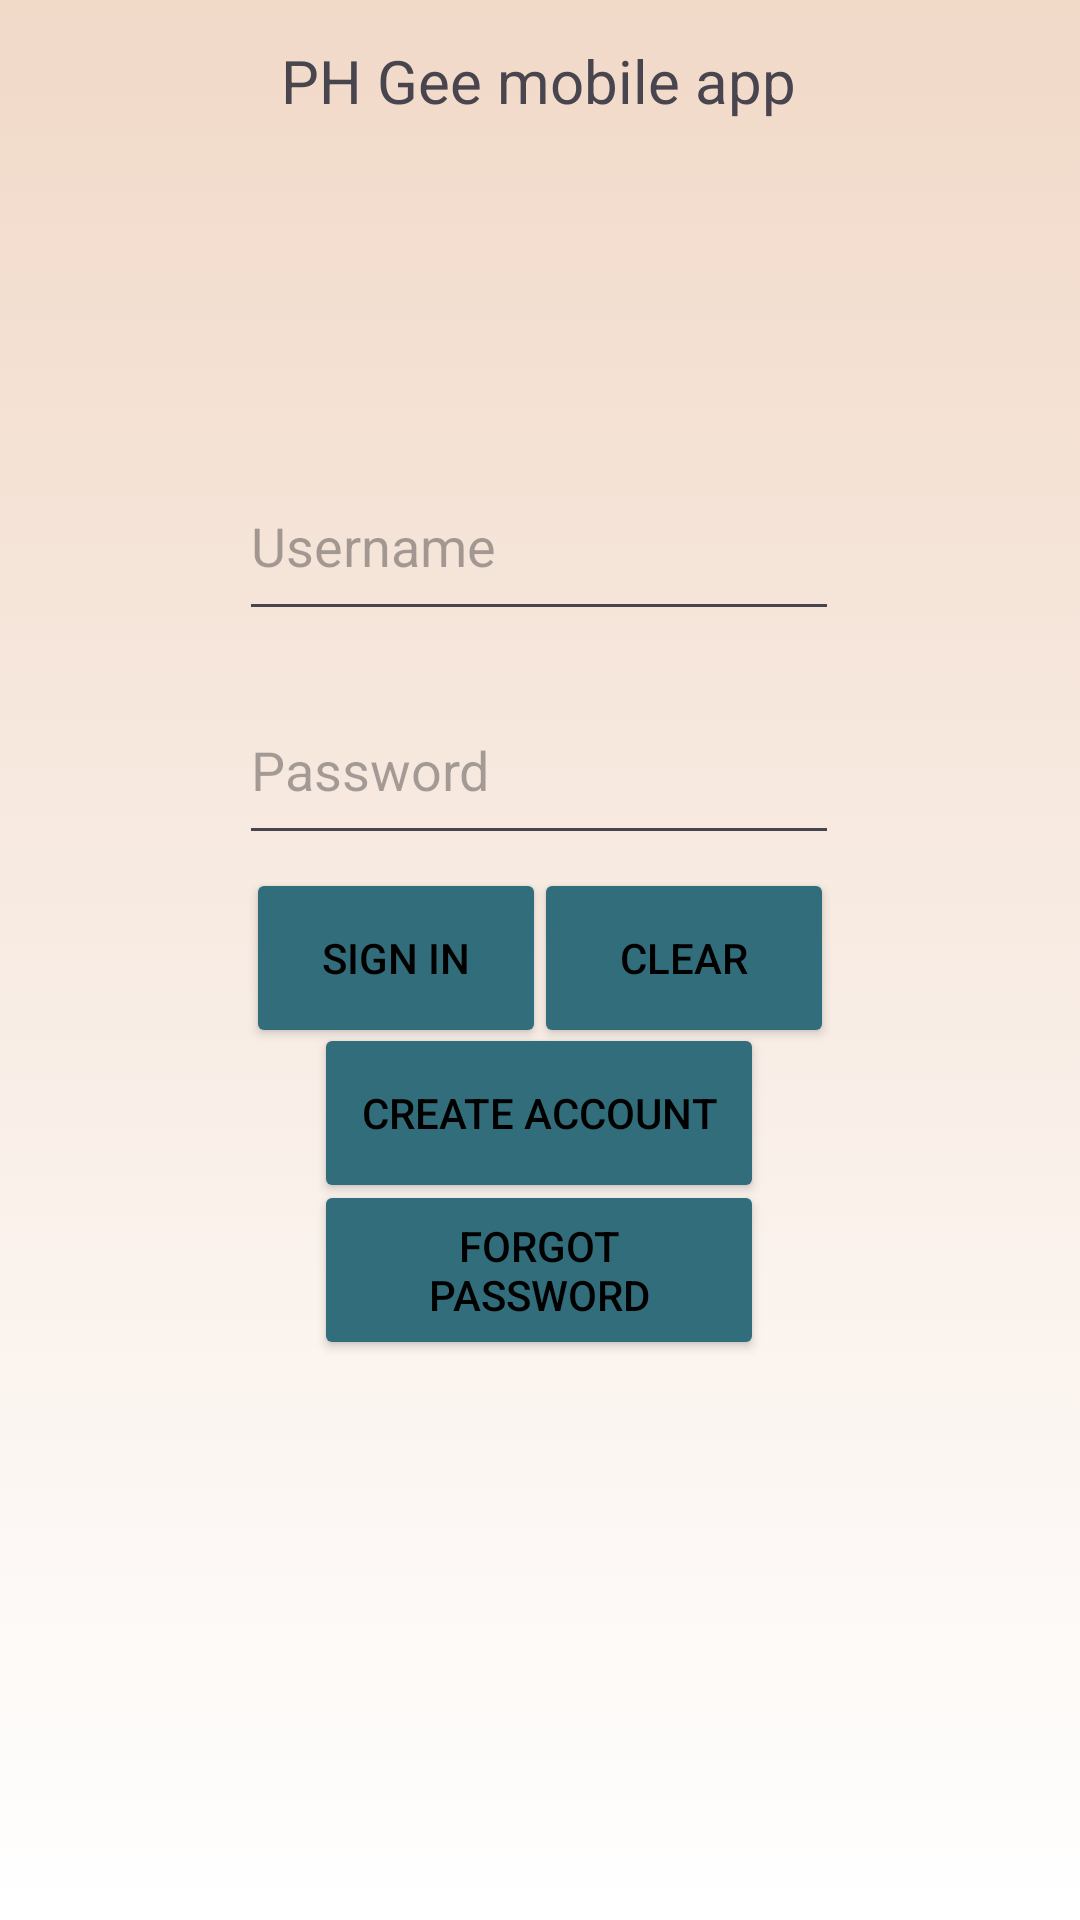

Produce the Android XML layout that renders to this screen, including the resource entries it uses.
<!-- AndroidManifest.xml: application theme Theme.PHGeemedapp -->
<!-- res/layout/activity_sign_in.xml -->
<?xml version="1.0" encoding="utf-8"?>
<androidx.constraintlayout.widget.ConstraintLayout xmlns:android="http://schemas.android.com/apk/res/android"
    xmlns:app="http://schemas.android.com/apk/res-auto"
    xmlns:tools="http://schemas.android.com/tools"
    android:id="@+id/relativeLayout"
    android:layout_width="match_parent"
    android:layout_height="match_parent"
    android:background="@drawable/backgroundgradiant">

    <Button
        android:id="@+id/forgotpass"
        android:layout_width="150dp"
        android:layout_height="60dp"
        android:text="Forgot Password"
        android:backgroundTint="@color/darkgreenblue"
        android:textColor="@color/black"
        app:layout_constraintBottom_toBottomOf="parent"
        app:layout_constraintEnd_toEndOf="parent"
        app:layout_constraintHorizontal_bias="0.498"
        app:layout_constraintStart_toStartOf="parent"
        app:layout_constraintTop_toTopOf="parent"
        app:layout_constraintVertical_bias="0.678" />

    <Button
        android:id="@+id/Signin"
        android:layout_width="100dp"
        android:layout_height="60dp"
        android:layout_weight="1"
        android:rotationX="0"
        android:text="Sign in"
        android:backgroundTint="@color/darkgreenblue"
        android:textColor="@color/black"
        app:layout_constraintBottom_toBottomOf="parent"
        app:layout_constraintEnd_toEndOf="parent"
        app:layout_constraintHorizontal_bias="0.315"
        app:layout_constraintStart_toStartOf="parent"
        app:layout_constraintTop_toTopOf="parent"
        app:layout_constraintVertical_bias="0.499" />


    <EditText
        android:id="@+id/username1"
        style="@style/ThemeOverlay.Material3.TextInputEditText.OutlinedBox.Dense"
        android:layout_width="200dp"
        android:layout_height="60dp"
        android:ems="10"
        android:hint="Username"
        android:inputType="text"
        app:counterMaxLength="20"
        app:layout_constraintBottom_toBottomOf="parent"
        app:layout_constraintEnd_toEndOf="parent"
        app:layout_constraintHorizontal_bias="0.497"
        app:layout_constraintStart_toStartOf="parent"
        app:layout_constraintTop_toTopOf="parent"
        app:layout_constraintVertical_bias="0.259" />

    <EditText
        style="@style/ThemeOverlay.Material3.TextInputEditText.FilledBox"
        android:id="@+id/password1"
        android:layout_width="200dp"
        android:layout_height="60dp"
        android:ems="10"
        android:hint="Password"
        android:inputType="textPassword"
        app:layout_constraintBottom_toBottomOf="parent"
        app:layout_constraintEnd_toEndOf="parent"
        app:layout_constraintHorizontal_bias="0.497"
        app:layout_constraintStart_toStartOf="parent"
        app:layout_constraintTop_toTopOf="parent"
        app:layout_constraintVertical_bias="0.388" />

    <Button
        android:id="@+id/create"
        android:layout_width="150dp"
        android:layout_height="60dp"
        android:text="Create Account"
        android:backgroundTint="@color/darkgreenblue"
        android:textColor="@color/black"
        app:layout_constraintBottom_toBottomOf="parent"
        app:layout_constraintEnd_toEndOf="parent"
        app:layout_constraintHorizontal_bias="0.498"
        app:layout_constraintStart_toStartOf="parent"
        app:layout_constraintTop_toTopOf="parent"
        app:layout_constraintVertical_bias="0.588" />

    <TextView
        android:id="@+id/textView"
        android:layout_width="wrap_content"
        android:layout_height="wrap_content"
        android:text="PH Gee mobile app"
        android:textSize="20dp"
        app:layout_constraintBottom_toBottomOf="parent"
        app:layout_constraintEnd_toEndOf="parent"
        app:layout_constraintHorizontal_bias="0.498"
        app:layout_constraintStart_toStartOf="parent"
        app:layout_constraintTop_toTopOf="parent"
        app:layout_constraintVertical_bias="0.022" />

    <Button
        android:id="@+id/clear"
        android:layout_width="100dp"
        android:layout_height="60dp"
        android:text="clear"
        android:backgroundTint="@color/darkgreenblue"
        android:textColor="@color/black"
        app:layout_constraintBottom_toBottomOf="parent"
        app:layout_constraintEnd_toEndOf="parent"
        app:layout_constraintHorizontal_bias="0.684"
        app:layout_constraintStart_toStartOf="parent"
        app:layout_constraintTop_toTopOf="parent"
        app:layout_constraintVertical_bias="0.499" />

</androidx.constraintlayout.widget.ConstraintLayout>
<!-- resources referenced by this layout -->
<resources>
  <color name="black">#FF000000</color>
  <color name="darkgreenblue">#326D7B</color>
  <!-- drawable backgroundgradiant (drawable) -->
  <?xml version="1.0" encoding="utf-8"?>
  <selector xmlns:android="http://schemas.android.com/apk/res/android">
      <item>
          <shape>
              <gradient
                  android:angle="90"
                  android:startColor="@color/white"
                  android:endColor="@color/skin"
              />
  
          </shape>
      </item>
  </selector>
  <style name="Theme.PHGeemedapp" parent="Base.Theme.PHGeemedapp" />
  <color name="white">#FFFFFFFF</color>
  <color name="skin">#F1D9C8</color>
  <style name="Base.Theme.PHGeemedapp" parent="Theme.Material3.DayNight.NoActionBar">
          <item name="android:windowIsTranslucent">true</item>
          <item name="android:statusBarColor">@color/darkgreenblue2</item>
          
          
      </style>
  <color name="darkgreenblue2">#1A3940</color>
</resources>
